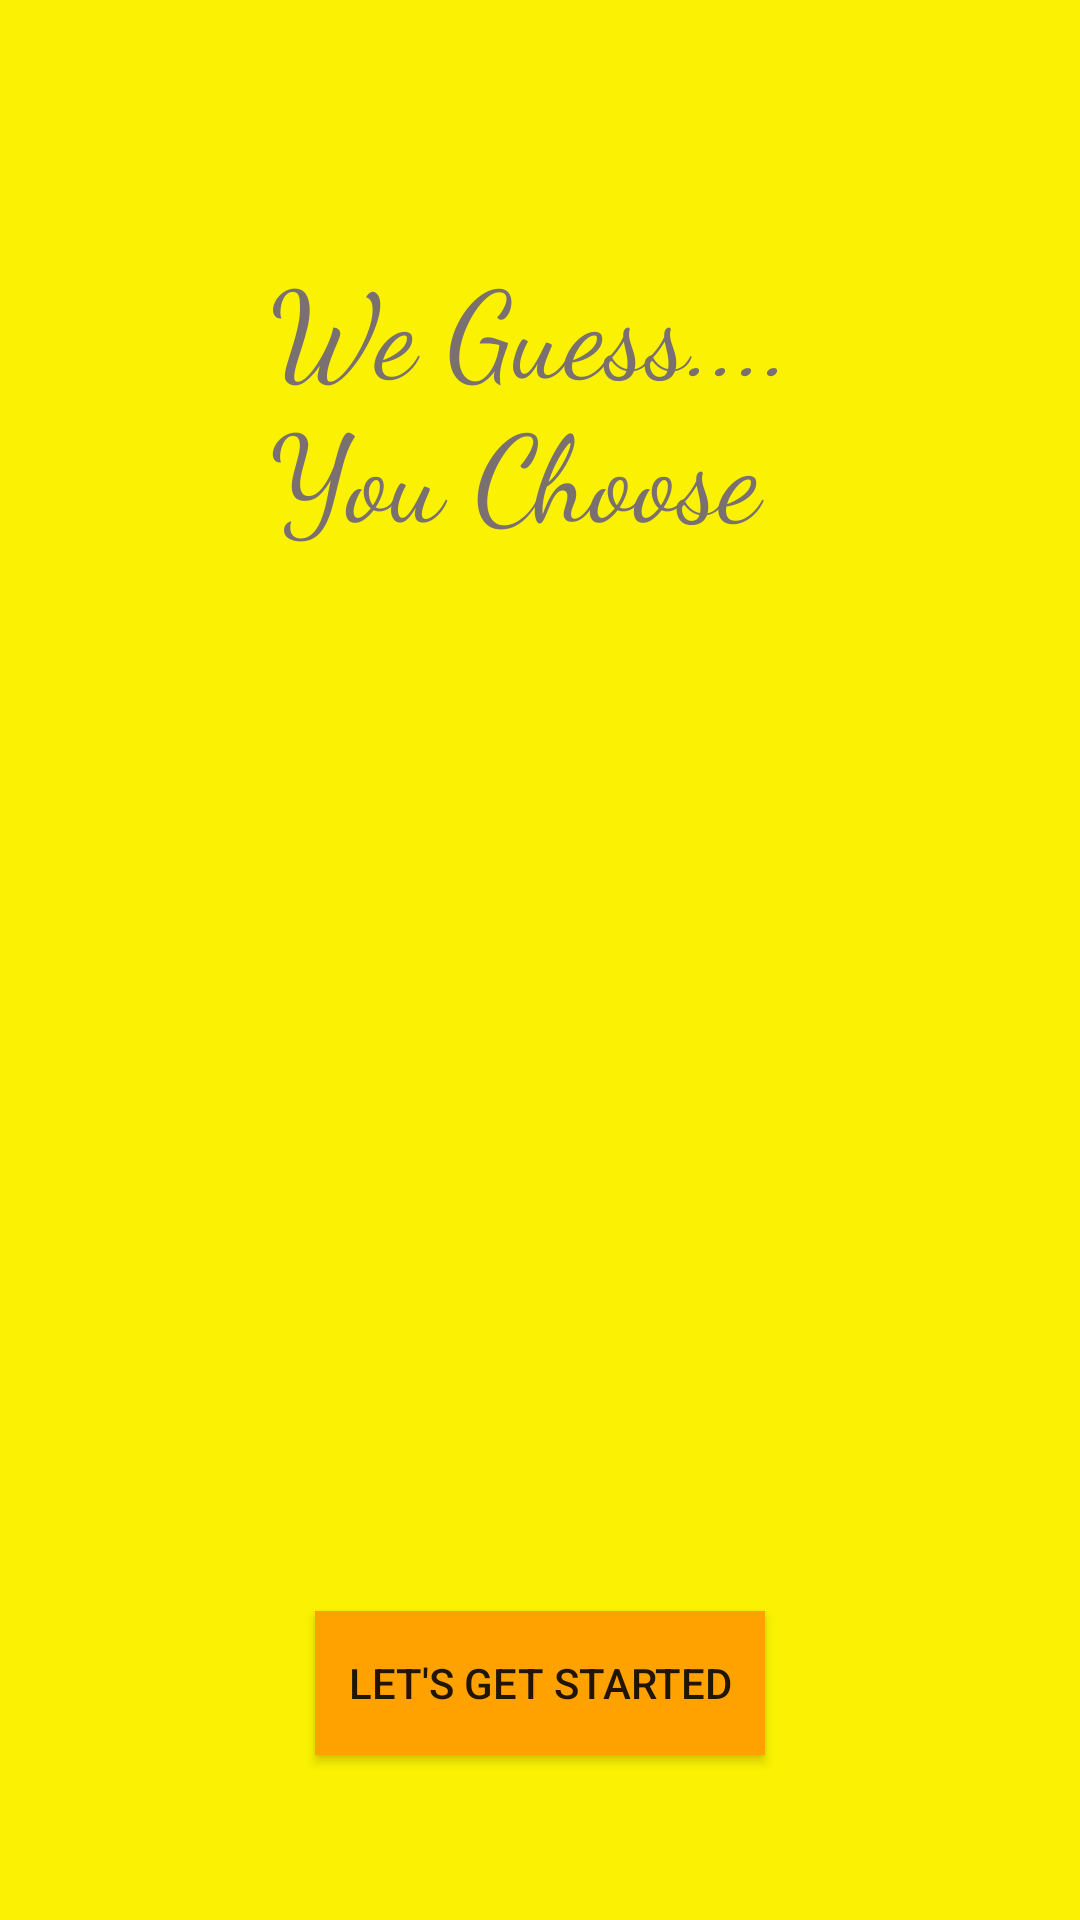

Android layout source for this screen:
<!-- AndroidManifest.xml: activity theme MyMaterialTheme.Base -->
<!-- res/layout/activity_home.xml -->
<?xml version="1.0" encoding="utf-8"?>

<RelativeLayout xmlns:android="http://schemas.android.com/apk/res/android"
    xmlns:app="http://schemas.android.com/apk/res-auto"
    xmlns:tools="http://schemas.android.com/tools"
    android:layout_width="match_parent"
    android:layout_height="match_parent"
    tools:context=".homeActivity"
    android:background="#faf202">


    <Button
        android:id="@+id/cout"
        android:layout_width="150dp"
        android:layout_height="wrap_content"
        android:layout_alignParentBottom="true"
        android:layout_centerHorizontal="true"
        android:layout_marginBottom="55dp"
        android:background="#ffa200"
        android:text="Let's Get Started" />

    <TextView
        android:id="@+id/textView"
        android:layout_width="180dp"
        android:layout_height="127dp"
        android:layout_alignParentTop="true"
        android:layout_centerHorizontal="true"
        android:layout_marginTop="81dp"
        android:fontFamily="cursive"
        android:text="We Guess.... You Choose"
        android:textColor="#7a7070"
        android:textSize="40dp" />

    <ImageView
        android:id="@+id/imageView"
        android:layout_width="160dp"
        android:layout_height="256dp"
        android:layout_alignParentBottom="true"
        android:layout_alignStart="@+id/textView"
        android:layout_marginBottom="118dp"
        app:srcCompat="@drawable/msic" />

</RelativeLayout>
<!-- resources referenced by this layout -->
<resources>
  <style name="MyMaterialTheme.Base" parent="Theme.AppCompat.Light.DarkActionBar">
          <item name="windowNoTitle">true</item>
          <item name="windowActionBar">false</item>
          <item name="colorPrimary">@color/colorPrimary</item>
          <item name="colorPrimaryDark">@color/colorPrimaryDark</item>
          <item name="colorAccent">@color/colorAccent</item>
      </style>
  <!-- not gathered from this repository: default colours our renderer supplied (Android Studio template values) -->
  <color name="colorPrimary">#FF6200EE</color>
  <color name="colorPrimaryDark">#FF3700B3</color>
  <color name="colorAccent">#FF03DAC5</color>
</resources>
